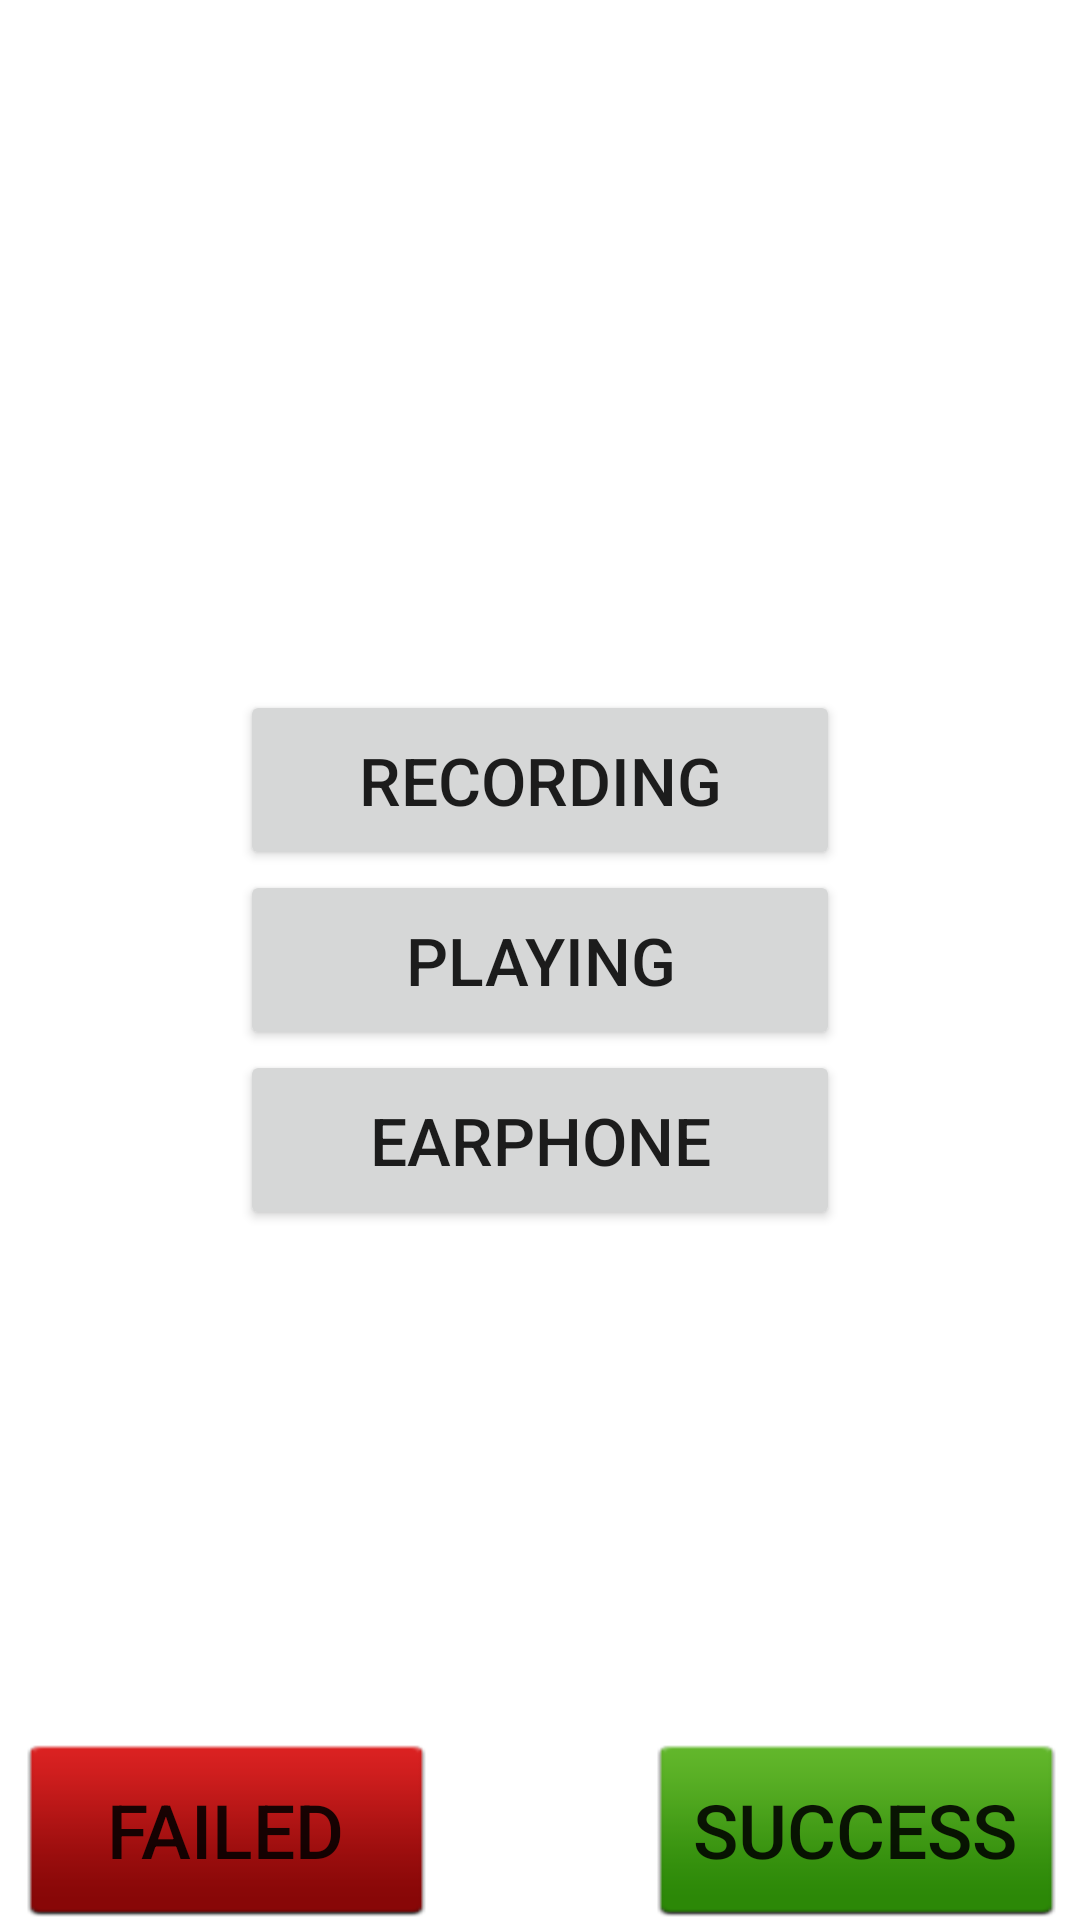

Write the Android layout XML for this screen, with the resource values it uses.
<!-- AndroidManifest.xml: fallback theme Theme.MaterialComponents.DayNight.NoActionBar -->
<!-- res/layout/test_result_mic.xml -->
<?xml version="1.0" encoding="utf-8"?>
<RelativeLayout xmlns:android="http://schemas.android.com/apk/res/android"
    android:layout_width="match_parent"
    android:layout_height="match_parent" >
     <TextView
        android:id="@+id/tx_mic_e"
        android:layout_width="fill_parent"
        android:layout_height="wrap_content" 
        android:text="@string/values_mic_e"
        android:textSize="25dip"
        android:visibility="gone"/>

	 <Button
		android:id="@+id/Button_Replay"
		android:layout_width="200dp"
		android:layout_height="60dip"
		android:textSize="22sp"
		android:text="@string/Button_replay" 
		android:layout_centerInParent="true"
		/>
	<Button
		android:id="@+id/Button_reconding"
		android:layout_width="200dp"
		android:layout_height="60dip"
		android:textSize="22sp"
		android:text="@string/Button_reconding" 
		android:layout_above="@id/Button_Replay"
		android:layout_alignLeft="@id/Button_Replay"
		/>
	<Button
		android:id="@+id/Button_key"
		android:layout_width="200dp"
		android:layout_height="60dip"
		android:textSize="22sp"
		android:text="@string/Button_key"
		android:layout_below="@id/Button_Replay"
		android:layout_alignLeft="@id/Button_Replay" 
		/>

			
    <RelativeLayout
        android:id="@+id/RV_button"
        android:layout_width="wrap_content"
        android:layout_height="wrap_content"
        android:layout_alignParentBottom="true"
        android:layout_alignParentLeft="true"
        android:layout_alignParentRight="true" >

        <Button
            android:id="@+id/Button_Success"
            android:layout_width="150dip"
            android:layout_height="60dip"
            android:layout_alignParentRight="true"
            android:layout_alignParentTop="true"
            android:background="@drawable/bk_true"
            android:textSize="25dip"
            android:text="@string/Button_Status_Success" />

        <Button
            android:id="@+id/Button_Fail"
            android:layout_width="150dip"
            android:layout_height="60dip"
            android:layout_alignParentLeft="true"
            android:layout_alignParentTop="true"
            android:background="@drawable/bk_fail"
            android:textSize="25dip"
            android:text="@string/Button_Status_Fail" />
    </RelativeLayout>
</RelativeLayout>
<!-- resources referenced by this layout -->
<resources>
  <!-- drawable bk_fail: png bitmap (drawable-hdpi, 833 bytes) -->
  <!-- drawable bk_true: png bitmap (drawable-hdpi, 910 bytes) -->
  <string name="Button_Status_Fail"> Failed </string>
  <string name="Button_Status_Success"> Success </string>
  <string name="Button_key">earphone</string>
  <string name="Button_reconding">recording</string>
  <string name="Button_replay">playing</string>
  <string name="values_loud"> LoudSpeaker Testing ... </string>
  <string name="values_mic"> Mobile Mic Test: is recording ... </string>
  <string name="values_mic_e"> Headset microphone test: is recording ... </string>
  <string name="values_sp"> Speaker Testing ... </string>
</resources>
